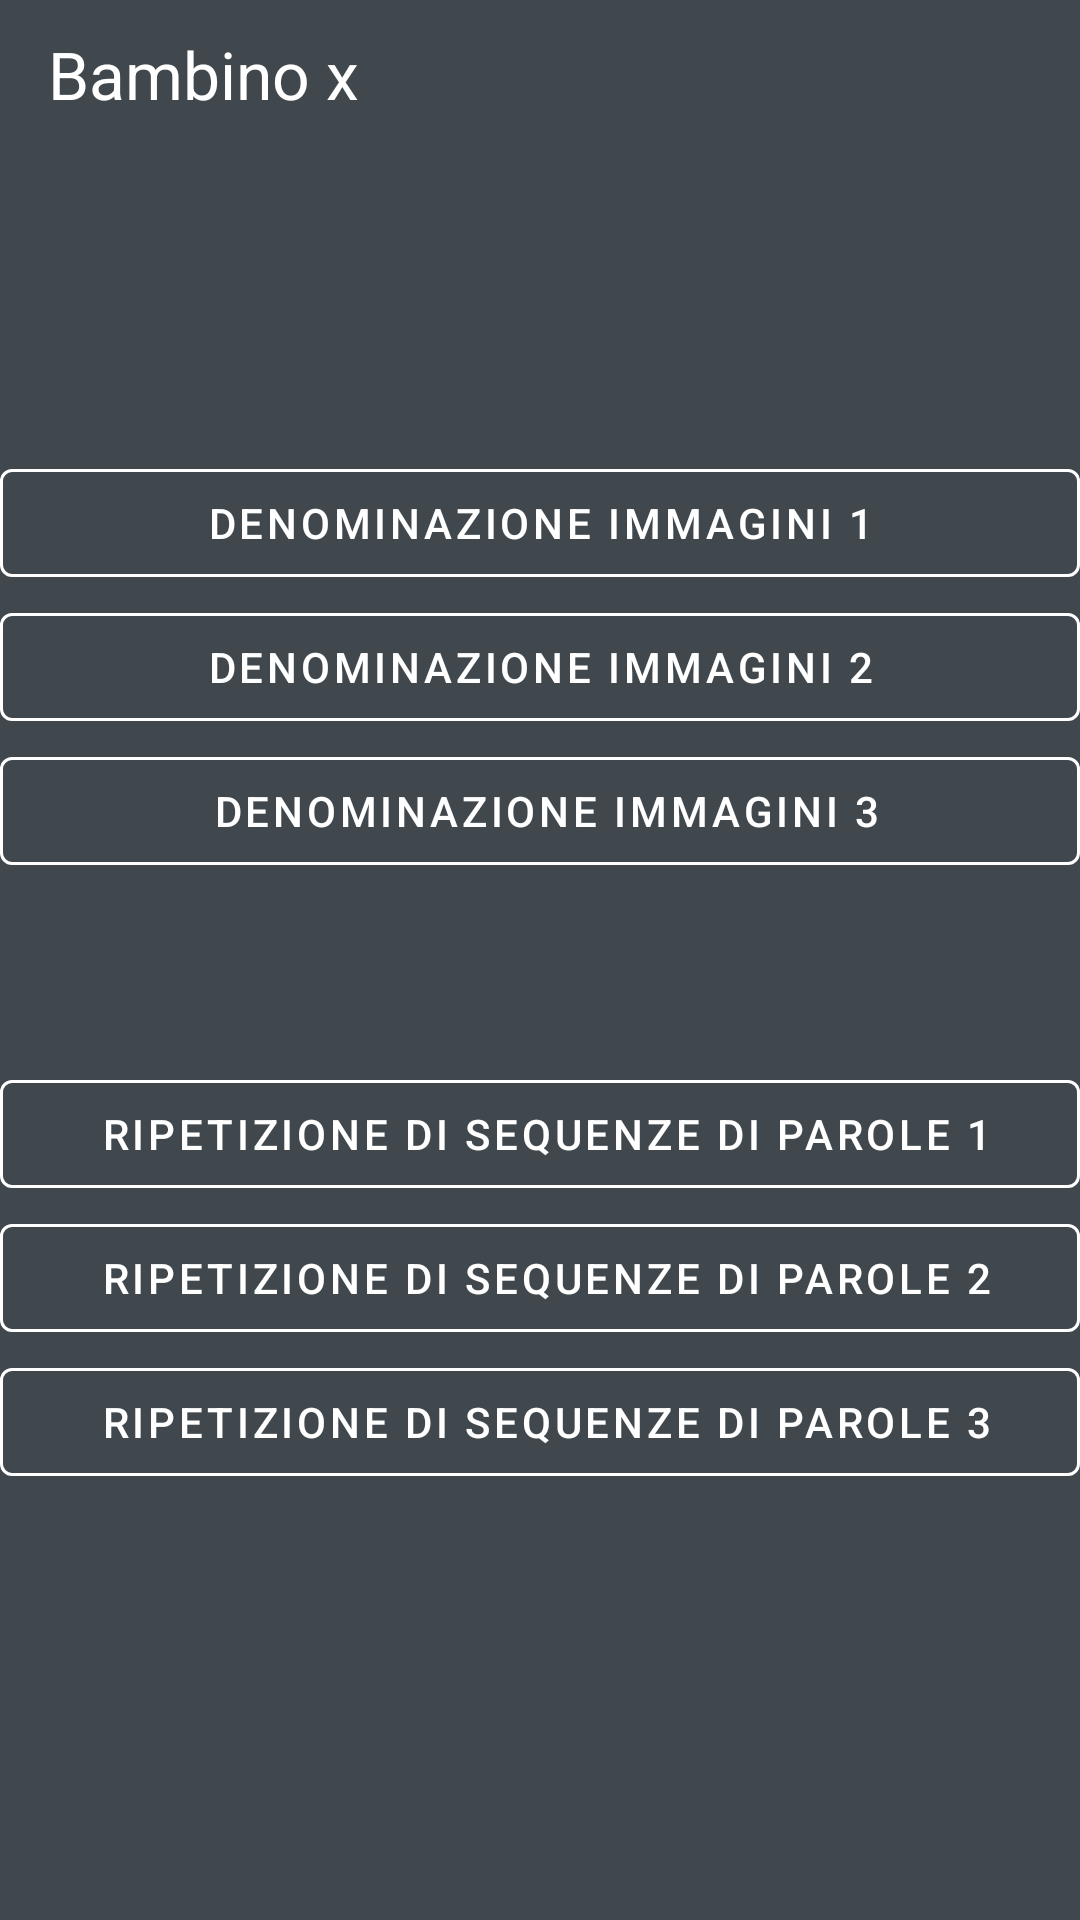

Here is an Android app screen rendered from its layout file. Give the layout XML and the strings, colors and styles it references.
<!-- AndroidManifest.xml: application theme Theme.CasoStudioLogopedia -->
<!-- res/layout/bambinocorrezione.xml -->
<LinearLayout xmlns:android="http://schemas.android.com/apk/res/android"
    android:layout_width="match_parent"
    xmlns:app="http://schemas.android.com/apk/res-auto"
    android:layout_height="match_parent"
    android:orientation="vertical"
    android:background="@color/material_dynamic_neutral_variant30"
    android:gravity="center">

    <androidx.appcompat.widget.Toolbar
        android:id="@+id/toolbar"
        android:layout_width="match_parent"
        android:layout_height="9dp"
        android:layout_weight="1"
        android:background="@color/material_dynamic_neutral_variant30"
        android:minHeight="?attr/actionBarSize"
        android:theme="@style/ThemeOverlay.AppCompat.Dark.ActionBar"
        app:title="Bambino x"
        app:titleTextColor="@color/white" />

    <TextView
        android:layout_width="match_parent"
        android:layout_height="wrap_content"
        android:layout_weight="2"></TextView>

    <com.google.android.material.button.MaterialButton
        android:id="@+id/button190"
        style="@style/Widget.MaterialComponents.Button.OutlinedButton"
        android:layout_width="match_parent"
        android:layout_height="wrap_content"
        android:text=" Denominazione immagini 1 "
        android:textColor="@color/white"
        app:strokeColor="@color/white"
        app:strokeWidth="1dp" />

    <com.google.android.material.button.MaterialButton
        android:id="@+id/button191"
        style="@style/Widget.MaterialComponents.Button.OutlinedButton"
        android:layout_width="match_parent"
        android:layout_height="wrap_content"
        android:text=" Denominazione immagini 2 "
        android:textColor="@color/white"
        app:strokeColor="@color/white"
        app:strokeWidth="1dp" />

    <com.google.android.material.button.MaterialButton
        android:id="@+id/button192"
        style="@style/Widget.MaterialComponents.Button.OutlinedButton"
        android:layout_width="match_parent"
        android:layout_height="wrap_content"
        android:text=" Denominazione immagini 3"
        android:textColor="@color/white"
        app:strokeColor="@color/white"
        app:strokeWidth="1dp" />
    <TextView
        android:layout_width="match_parent"
        android:layout_height="wrap_content"
        android:layout_weight="1"></TextView>

    <com.google.android.material.button.MaterialButton
        android:id="@+id/button193"
        style="@style/Widget.MaterialComponents.Button.OutlinedButton"
        android:layout_width="match_parent"
        android:layout_height="wrap_content"
        android:text=" Ripetizione di sequenze di parole 1"
        android:textColor="@color/white"
        app:strokeColor="@color/white"
        app:strokeWidth="1dp" />

    <com.google.android.material.button.MaterialButton
        android:id="@+id/button194"
        style="@style/Widget.MaterialComponents.Button.OutlinedButton"
        android:layout_width="match_parent"
        android:layout_height="wrap_content"
        android:text=" Ripetizione di sequenze di parole 2"
        android:textColor="@color/white"
        app:strokeColor="@color/white"
        app:strokeWidth="1dp" />

    <com.google.android.material.button.MaterialButton
        android:id="@+id/button195"
        style="@style/Widget.MaterialComponents.Button.OutlinedButton"
        android:layout_width="match_parent"
        android:layout_height="wrap_content"
        android:text=" Ripetizione di sequenze di parole 3"
        android:textColor="@color/white"
        app:strokeColor="@color/white"
        app:strokeWidth="1dp" />

    <TextView
        android:layout_width="match_parent"
        android:layout_height="wrap_content"
        android:layout_weight="3"></TextView>

</LinearLayout>
<!-- resources referenced by this layout -->
<resources>
  <color name="white">#FFFFFFFF</color>
  <style name="Theme.CasoStudioLogopedia" parent="Base.Theme.CasoStudioLogopedia" />
  <style name="Base.Theme.CasoStudioLogopedia" parent="Theme.Material3.DayNight.NoActionBar">
          
          
      </style>
</resources>
